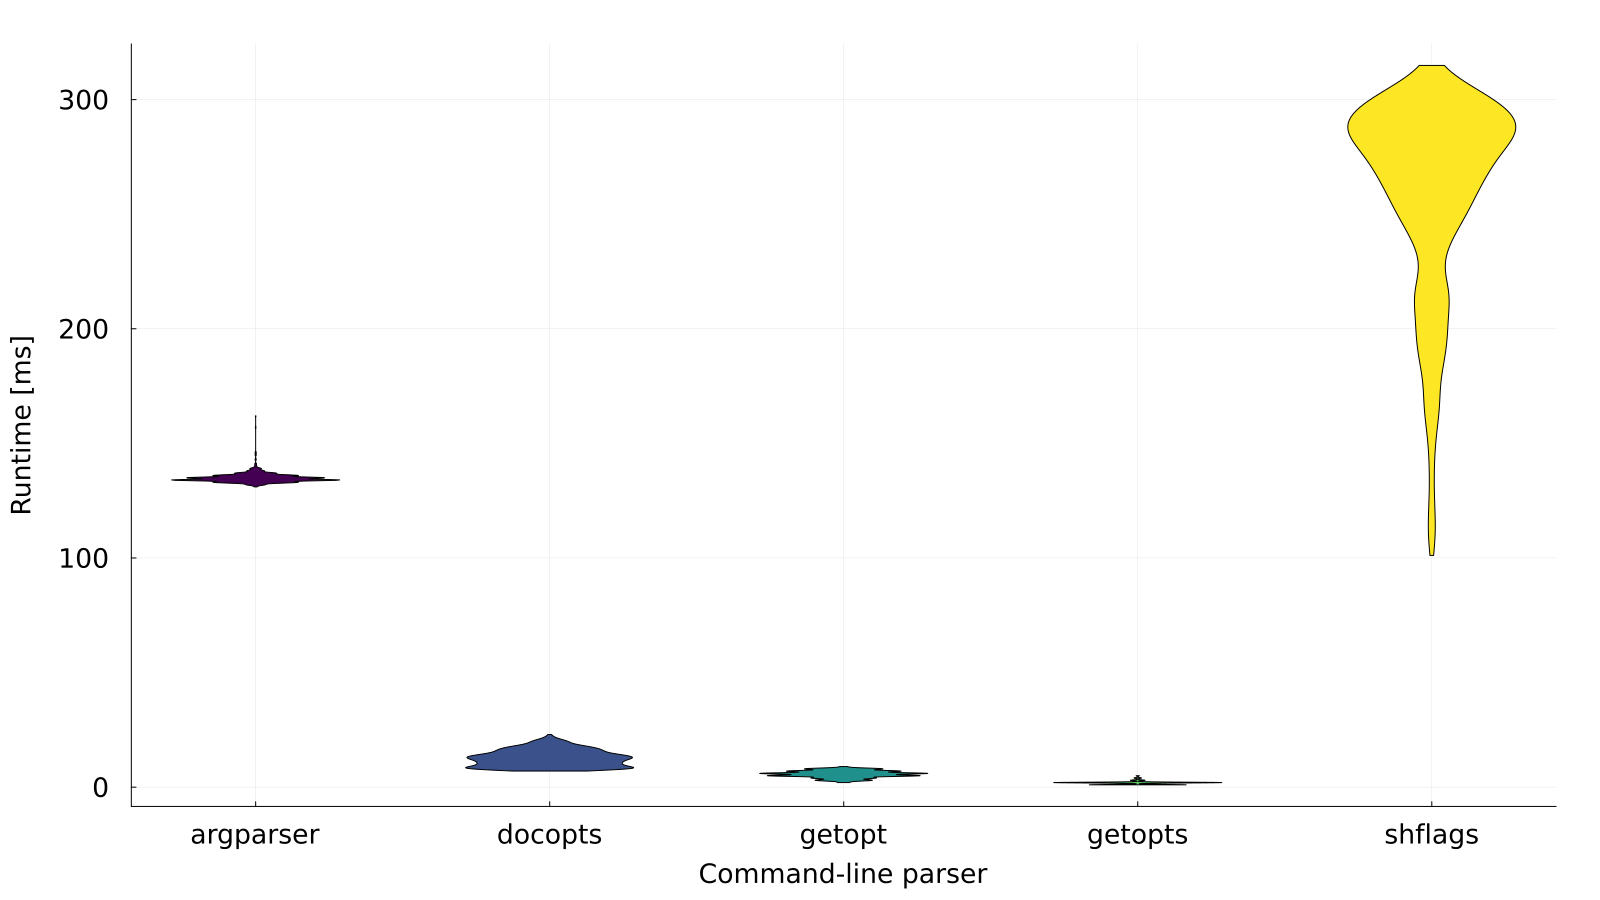

The data file committed next to this chart (first rows):
Script, Mean, Std dev, Median
argparser_wrapper.sh, 134.9, 2.1, 135.0
docopts_wrapper.sh, 12.7, 3.6, 12.0
getopt_wrapper.sh, 5.7, 1.5, 6.0
getopts_wrapper.sh, 1.8, 0.7, 2.0
shflags_wrapper.sh, 259.1, 43.1, 273.5
